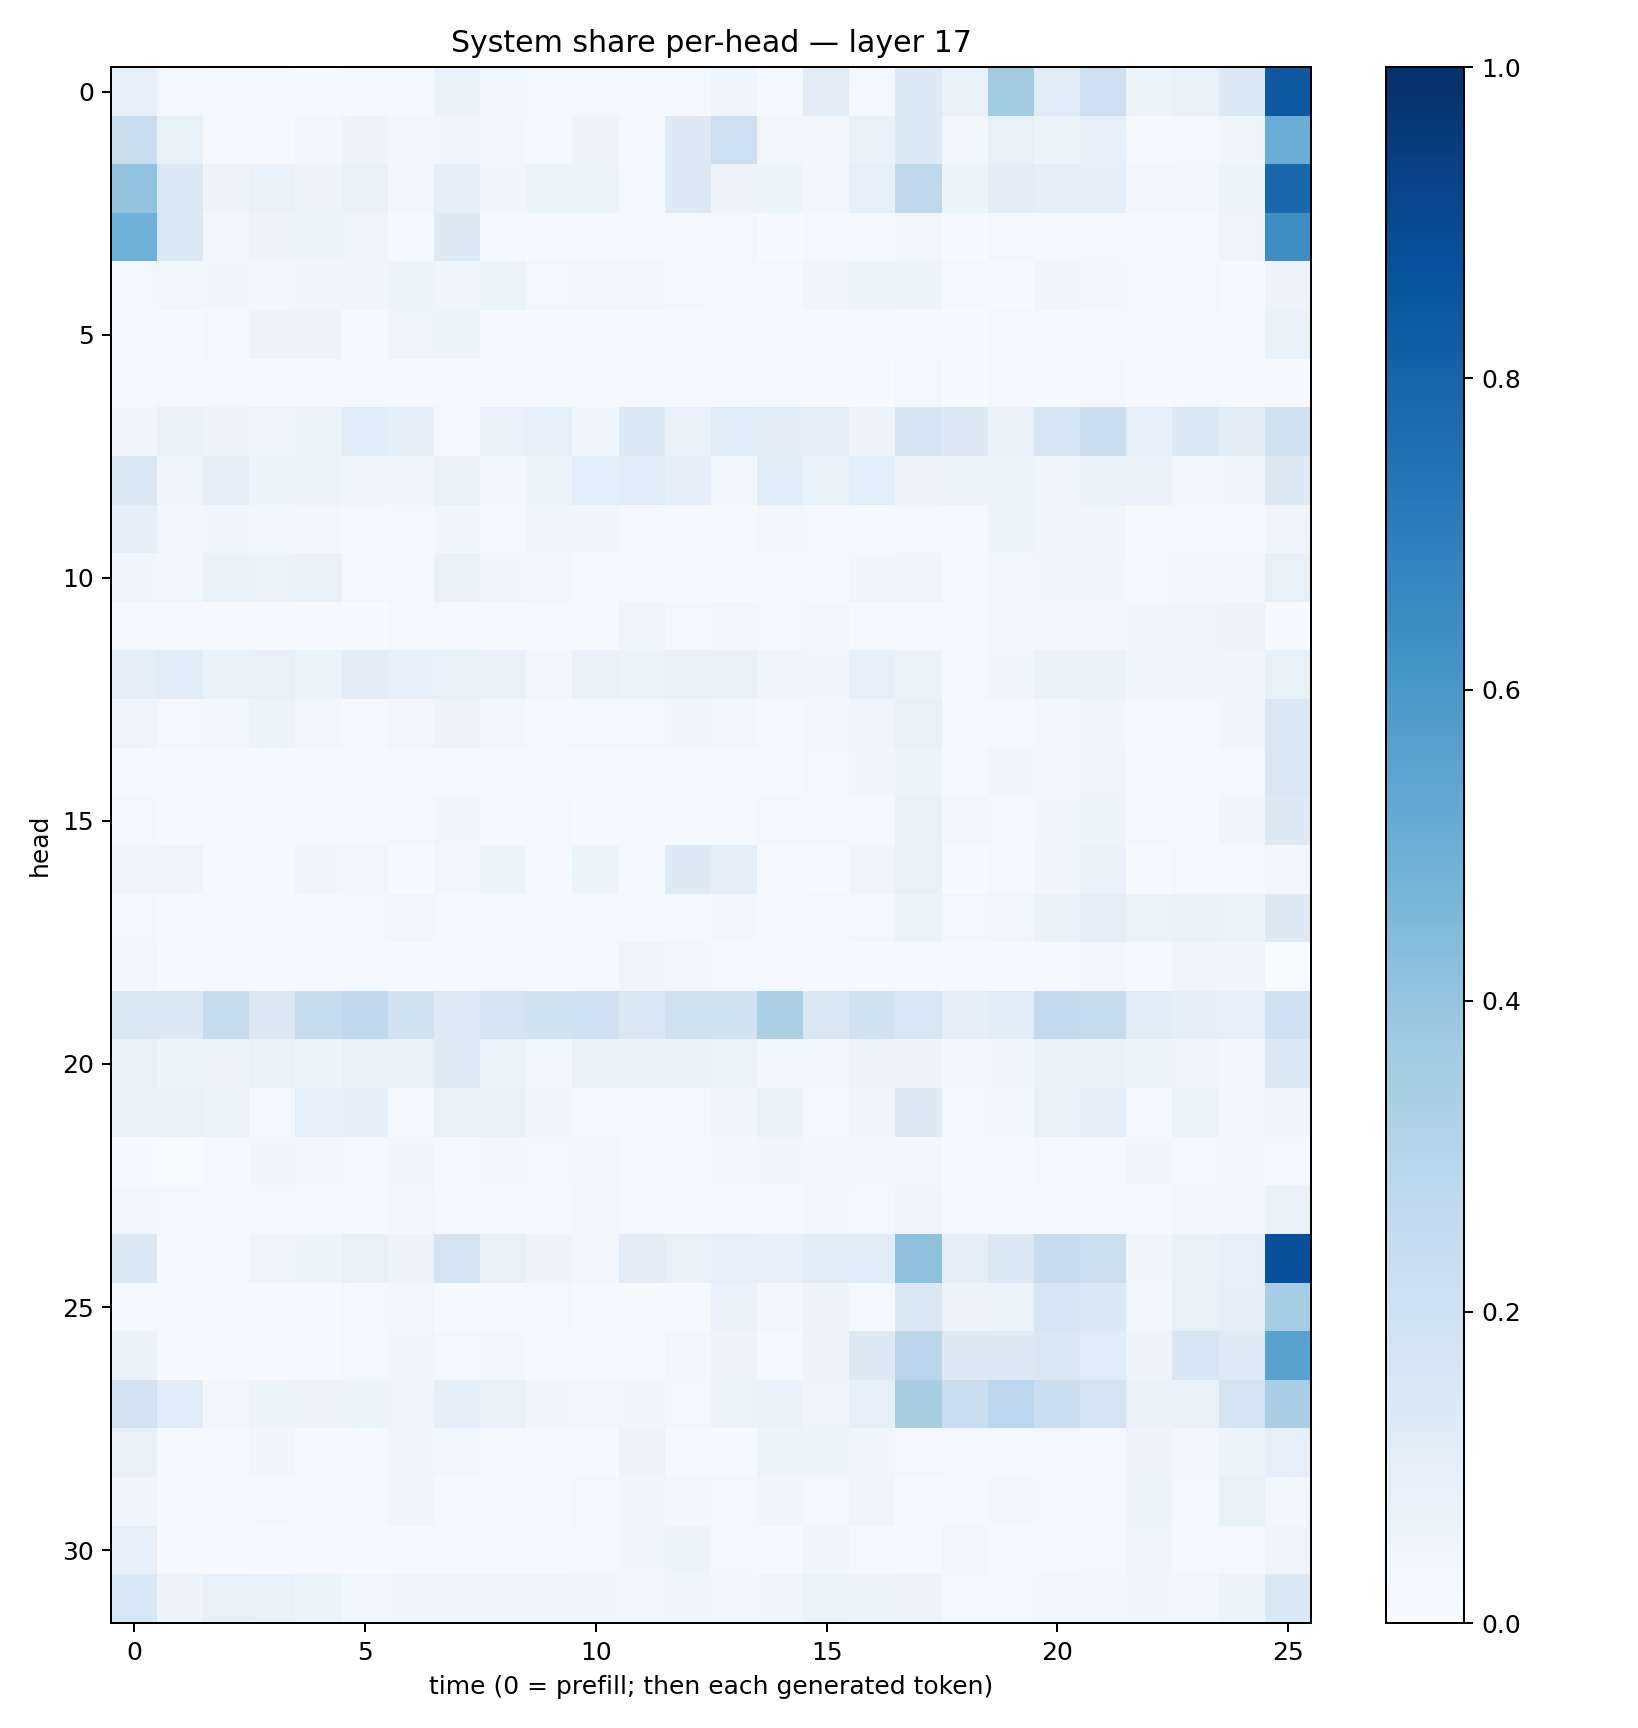

The file beside this chart, header and first rows:
0.09104791, 0.027131237, 0.016903268, 0.021715634, 0.013999654, 0.015871692, 0.020800985, 0.069857806, 0.03740431, 0.028702693, 0.031185858, 0.02052938, 0.022601832, 0.04314351, 0.015742112, 0.10940047, 0.026407909, 0.13338843, 0.07777994, 0.3603448, 0.11476787, 0.21427244, 0.060003962, 0.07166061
0.2311, 0.08349, 0.01735, 0.01054, 0.03315, 0.05541, 0.03457, 0.04197, 0.03249, 0.01804, 0.05591, 0.03059, 0.1316, 0.2134, 0.03388, 0.03155, 0.07549, 0.1365, 0.03628, 0.08225, 0.06323, 0.09209, 0.02342, 0.03021
0.4024, 0.1418, 0.05598, 0.07737, 0.05474, 0.07506, 0.03837, 0.0979, 0.04202, 0.06619, 0.06573, 0.02375, 0.1312, 0.0568, 0.05906, 0.03833, 0.08943, 0.272, 0.05338, 0.1119, 0.0945, 0.0995, 0.03513, 0.03895
0.4905, 0.1411, 0.03506, 0.05835, 0.05869, 0.04787, 0.01603, 0.1317, 0.01823, 0.008191, 0.009891, 0.02162, 0.0283, 0.02345, 0.00699, 0.02107, 0.02113, 0.03257, 0.005249, 0.0286, 0.01863, 0.02383, 0.02072, 0.0165
0.03099, 0.03669, 0.04168, 0.03552, 0.03923, 0.04213, 0.05451, 0.04079, 0.06487, 0.02933, 0.03161, 0.03125, 0.02734, 0.02197, 0.02204, 0.04138, 0.05092, 0.05863, 0.01599, 0.01274, 0.0397, 0.03653, 0.0249, 0.02595
0.02287, 0.01205, 0.02737, 0.05856, 0.05492, 0.01465, 0.05027, 0.06085, 0.007795, 0.004132, 0.00886, 0.01321, 0.01281, 0.01515, 0.008037, 0.01491, 0.02889, 0.01503, 0.006427, 0.02359, 0.01973, 0.01893, 0.0175, 0.02052
0.02011, 0.02895, 0.02415, 0.01098, 0.02006, 0.02286, 0.009284, 0.01744, 0.01576, 0.01589, 0.01572, 0.017, 0.01219, 0.02099, 0.02162, 0.008313, 0.005207, 0.02508, 0.005308, 0.02608, 0.01662, 0.02574, 0.009096, 0.02195
0.04622, 0.06879, 0.05507, 0.05007, 0.06448, 0.117, 0.09791, 0.02755, 0.07472, 0.09162, 0.04393, 0.1406, 0.07678, 0.1192, 0.1132, 0.1046, 0.05671, 0.173, 0.1316, 0.07429, 0.158, 0.2193, 0.08632, 0.1462
0.1418, 0.04539, 0.1028, 0.05174, 0.06483, 0.0495, 0.04775, 0.07147, 0.03635, 0.06007, 0.1084, 0.1207, 0.0975, 0.03816, 0.1133, 0.08556, 0.1093, 0.05684, 0.05347, 0.06004, 0.0442, 0.06748, 0.06919, 0.03632
0.09842, 0.03696, 0.04092, 0.03581, 0.03323, 0.02046, 0.03008, 0.04144, 0.01908, 0.04346, 0.04014, 0.02603, 0.02003, 0.02066, 0.03511, 0.02347, 0.01516, 0.03071, 0.01702, 0.05095, 0.04149, 0.04499, 0.02226, 0.02736
0.03941, 0.03596, 0.06732, 0.06552, 0.07117, 0.03107, 0.03028, 0.07221, 0.03957, 0.03183, 0.01771, 0.02988, 0.01469, 0.01377, 0.01906, 0.02325, 0.04648, 0.04912, 0.02061, 0.03802, 0.04128, 0.04244, 0.02711, 0.03441
0.01485, 0.008692, 0.01024, 0.01237, 0.01078, 0.005804, 0.01769, 0.02822, 0.01556, 0.01938, 0.01805, 0.04696, 0.02711, 0.03187, 0.02756, 0.03427, 0.0143, 0.01603, 0.01772, 0.03281, 0.03425, 0.03505, 0.04047, 0.04716
0.1042, 0.1187, 0.07641, 0.07929, 0.06635, 0.1132, 0.09081, 0.08536, 0.07106, 0.03403, 0.07251, 0.06603, 0.07363, 0.07271, 0.04733, 0.03983, 0.09007, 0.06272, 0.02325, 0.04424, 0.06793, 0.06942, 0.04377, 0.0486
0.04803, 0.02596, 0.03691, 0.05218, 0.03192, 0.01871, 0.03383, 0.05574, 0.03718, 0.01983, 0.02422, 0.02509, 0.03932, 0.03179, 0.01868, 0.03826, 0.0497, 0.08192, 0.01983, 0.02245, 0.03257, 0.04307, 0.02885, 0.02628
0.008, 0.01251, 0.009803, 0.02027, 0.01627, 0.01427, 0.01652, 0.015, 0.007417, 0.00809, 0.0104, 0.01127, 0.0121, 0.01507, 0.008942, 0.02624, 0.04556, 0.05249, 0.01753, 0.03939, 0.03756, 0.04991, 0.01598, 0.02244
0.02667, 0.01182, 0.0118, 0.01563, 0.016, 0.01605, 0.02581, 0.04677, 0.01532, 0.01898, 0.007677, 0.00966, 0.004341, 0.009425, 0.03067, 0.02406, 0.02201, 0.08493, 0.03471, 0.02657, 0.04378, 0.05141, 0.03067, 0.0208
0.04985, 0.04748, 0.02175, 0.009939, 0.04617, 0.03523, 0.005802, 0.03629, 0.05433, 0.008774, 0.05179, 0.01921, 0.1261, 0.09698, 0.01087, 0.01114, 0.05002, 0.07997, 0.00729, 0.01757, 0.04102, 0.07019, 0.01176, 0.03084
0.02402, 0.01413, 0.01884, 0.01414, 0.02317, 0.03116, 0.03375, 0.01963, 0.01648, 0.01781, 0.01567, 0.02253, 0.0187, 0.03171, 0.01624, 0.02558, 0.02447, 0.06523, 0.02453, 0.03647, 0.06864, 0.09765, 0.06267, 0.06721
0.03331, 0.01069, 0.01404, 0.01073, 0.01476, 0.01918, 0.01226, 0.01493, 0.02295, 0.01216, 0.02022, 0.05025, 0.03362, 0.02231, 0.02856, 0.0208, 0.005834, 0.01646, 0.01261, 0.01316, 0.0223, 0.03313, 0.02036, 0.05011
0.1376, 0.1375, 0.2345, 0.1318, 0.2394, 0.2712, 0.1943, 0.1244, 0.1723, 0.1894, 0.1993, 0.1425, 0.1959, 0.1887, 0.3335, 0.1474, 0.1916, 0.1537, 0.09677, 0.1158, 0.2602, 0.2424, 0.1183, 0.09836
0.08514, 0.05455, 0.05629, 0.07044, 0.05879, 0.08386, 0.07899, 0.1219, 0.06637, 0.03697, 0.07068, 0.06716, 0.07555, 0.06581, 0.03162, 0.03824, 0.05524, 0.05649, 0.03421, 0.04216, 0.06656, 0.06689, 0.06133, 0.04872
0.07465, 0.07476, 0.06493, 0.02295, 0.08916, 0.09432, 0.02524, 0.07901, 0.08228, 0.04289, 0.02947, 0.02591, 0.02146, 0.04311, 0.06667, 0.03062, 0.04941, 0.1311, 0.02906, 0.03725, 0.07985, 0.09821, 0.01939, 0.06275
0.007224, 0.003005, 0.0118, 0.0405, 0.03762, 0.02599, 0.04424, 0.0178, 0.03383, 0.02947, 0.03551, 0.0201, 0.02054, 0.03567, 0.0402, 0.03298, 0.0345, 0.03647, 0.01456, 0.01152, 0.0251, 0.0234, 0.03985, 0.02572
0.03785, 0.03036, 0.01845, 0.02883, 0.02928, 0.02112, 0.0332, 0.02128, 0.02408, 0.01994, 0.03701, 0.02335, 0.02022, 0.0242, 0.01999, 0.03306, 0.02408, 0.04951, 0.0185, 0.01954, 0.02171, 0.02608, 0.01991, 0.03223
0.1435, 0.02149, 0.02192, 0.04742, 0.05292, 0.084, 0.05627, 0.1732, 0.07921, 0.05815, 0.03433, 0.1118, 0.07997, 0.0937, 0.08733, 0.117, 0.1176, 0.4125, 0.09653, 0.1419, 0.2375, 0.2153, 0.0455, 0.07523
0.0193, 0.008293, 0.01089, 0.008226, 0.009782, 0.02881, 0.03586, 0.009444, 0.01598, 0.0311, 0.00985, 0.01369, 0.01341, 0.06712, 0.03436, 0.05559, 0.01621, 0.1479, 0.05783, 0.0642, 0.1565, 0.138, 0.03784, 0.08529
0.0695, 0.006436, 0.01518, 0.01051, 0.01422, 0.02884, 0.04287, 0.0278, 0.03795, 0.01797, 0.017, 0.01515, 0.03232, 0.05742, 0.0155, 0.05571, 0.1279, 0.2887, 0.1262, 0.1272, 0.1428, 0.1158, 0.05602, 0.163
0.1814, 0.1139, 0.0348, 0.06148, 0.05584, 0.054, 0.04829, 0.09593, 0.07163, 0.04335, 0.03819, 0.04069, 0.02903, 0.06553, 0.07009, 0.04928, 0.08966, 0.34, 0.224, 0.2781, 0.2253, 0.1727, 0.06927, 0.0718
0.07979, 0.01854, 0.01839, 0.04062, 0.01732, 0.00826, 0.04281, 0.03833, 0.01388, 0.009865, 0.01169, 0.05622, 0.01216, 0.01461, 0.05353, 0.05246, 0.04372, 0.02476, 0.01678, 0.02073, 0.02384, 0.01737, 0.05571, 0.03824
0.03965, 0.01719, 0.02121, 0.026, 0.02193, 0.01439, 0.0422, 0.02213, 0.01108, 0.01275, 0.02474, 0.04487, 0.03475, 0.03085, 0.04022, 0.0294, 0.04694, 0.01084, 0.01852, 0.03374, 0.02884, 0.02493, 0.05265, 0.02771
0.08867, 0.01002, 0.009101, 0.01094, 0.009969, 0.005689, 0.01424, 0.01745, 0.01212, 0.01996, 0.02764, 0.04478, 0.05944, 0.03119, 0.01903, 0.03996, 0.01808, 0.01437, 0.03828, 0.02003, 0.0173, 0.02413, 0.04903, 0.01719
0.1546, 0.05536, 0.07844, 0.07067, 0.05113, 0.03615, 0.04026, 0.04278, 0.04169, 0.04375, 0.04298, 0.03312, 0.0453, 0.03329, 0.04651, 0.06311, 0.06216, 0.05586, 0.02881, 0.02801, 0.03239, 0.03586, 0.0439, 0.03193
